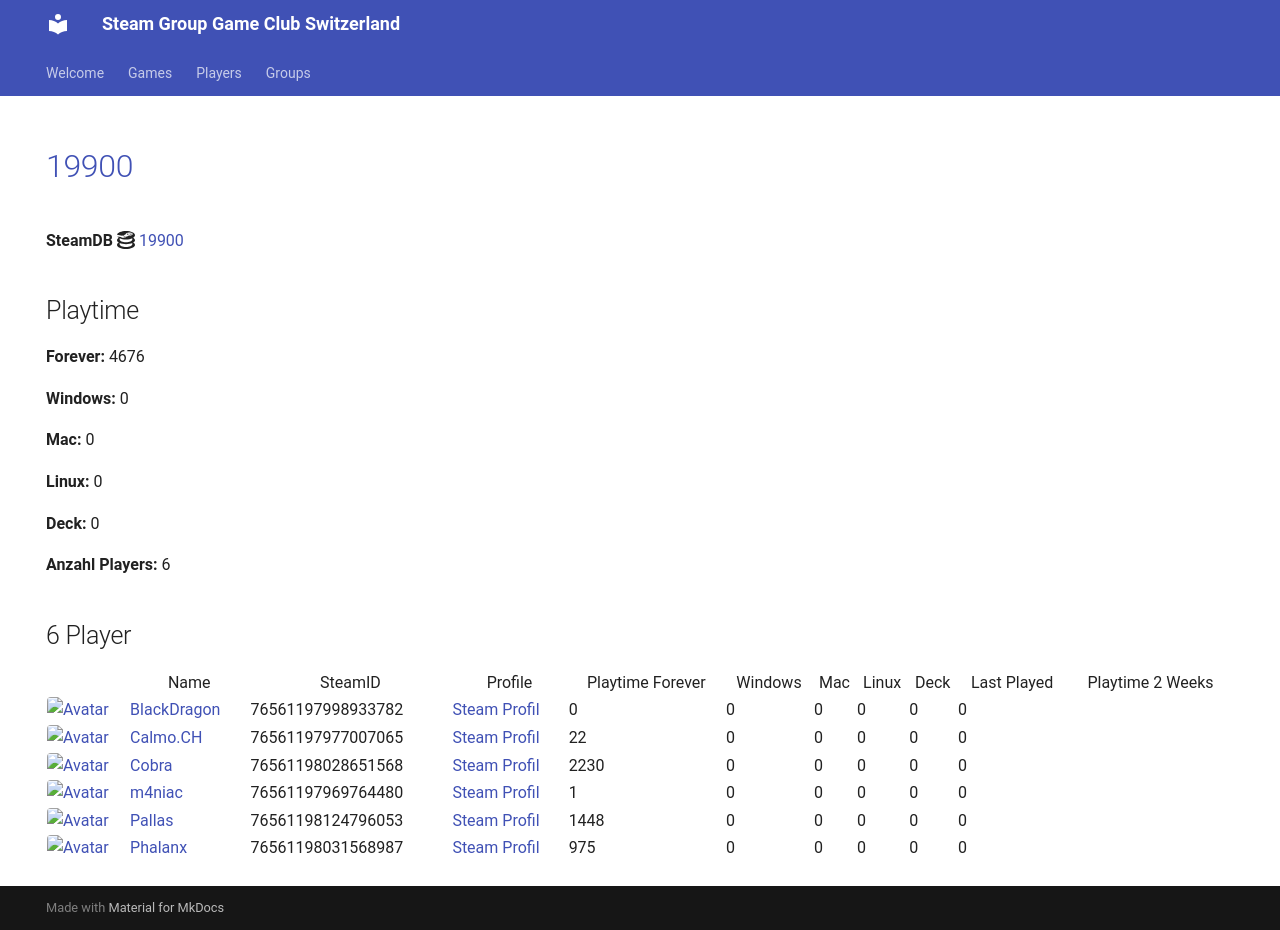

repository: Game-Club-Switzerland/steam.gameclub.ch · page: game/19900/index.html · generator: mkdocs

---
hide:
  - navigation
  - toc
---
# <a href="https://store.steampowered.com/app/19900">19900</a>

**SteamDB :simple-steamdb:** <a href="https://steamdb.info/app/19900">19900</a>

## Playtime

**Forever:** 4676

**Windows:** 0

**Mac:** 0

**Linux:** 0

**Deck:** 0

**Anzahl Players:** 6
## 6 Player

<table id="charts-table" class="display" style="width:100%">
            <thead>
                <tr>
                    <th></th>
                    <th>Name</th>
                    <th>SteamID</th>
                    <th>Profile</th>
                    <th>Playtime Forever</th>
                    <th>Windows</th>
                    <th>Mac</th>
                    <th>Linux</th>
                    <th>Deck</th>
                    <th>Last Played</th>
                    <th>Playtime 2 Weeks</th>
                </tr>
            </thead>
            <tbody>
        <tr>
<td><a href="/player/76561197998933782" target="_blank" title="BlackDragon"><img src="https://avatars.steamstatic.com/2d67419dcbddc68d0d0f649777d0c77c84528b89_full.jpg" alt="Avatar" style="width:48px;height:48px;border-radius:4px;"></a></td><td><a href="/player/76561197998933782" target="_blank" title="BlackDragon">BlackDragon</a></td><td>76561197998933782</td><td><a href="https://steamcommunity.com/profiles/76561197998933782/" target="_blank">Steam Profil</a></td><td>0</td><td>0</td><td>0</td><td>0</td><td>0</td><td>0</td><td></td></tr>
<tr>
<td><a href="/player/76561198028651568" target="_blank" title="Cobra"><img src="https://avatars.steamstatic.com/3c5fb53c689fc5ff3c994f355a8a96a9ab9fca33_full.jpg" alt="Avatar" style="width:48px;height:48px;border-radius:4px;"></a></td><td><a href="/player/76561198028651568" target="_blank" title="Cobra">Cobra</a></td><td>76561198028651568</td><td><a href="https://steamcommunity.com/id/MasterCobra/" target="_blank">Steam Profil</a></td><td>2230</td><td>0</td><td>0</td><td>0</td><td>0</td><td>0</td><td></td></tr>
<tr>
<td><a href="/player/76561197969764480" target="_blank" title="m4niac"><img src="https://avatars.steamstatic.com/7d4a07b7909b83ce6e61db85a98ab4e315c3e6b2_full.jpg" alt="Avatar" style="width:48px;height:48px;border-radius:4px;"></a></td><td><a href="/player/76561197969764480" target="_blank" title="m4niac">m4niac</a></td><td>76561197969764480</td><td><a href="https://steamcommunity.com/profiles/76561197969764480/" target="_blank">Steam Profil</a></td><td>1</td><td>0</td><td>0</td><td>0</td><td>0</td><td>0</td><td></td></tr>
<tr>
<td><a href="/player/76561198124796053" target="_blank" title="Pallas"><img src="https://avatars.steamstatic.com/4630dfff0852bfa9ba5d90058491e1b218af8dd6_full.jpg" alt="Avatar" style="width:48px;height:48px;border-radius:4px;"></a></td><td><a href="/player/76561198124796053" target="_blank" title="Pallas">Pallas</a></td><td>76561198124796053</td><td><a href="https://steamcommunity.com/profiles/76561198124796053/" target="_blank">Steam Profil</a></td><td>1448</td><td>0</td><td>0</td><td>0</td><td>0</td><td>0</td><td></td></tr>
<tr>
<td><a href="/player/76561197977007065" target="_blank" title="Calmo.CH"><img src="https://avatars.steamstatic.com/d5f87817aa0e703dfdb751872ff2545763312145_full.jpg" alt="Avatar" style="width:48px;height:48px;border-radius:4px;"></a></td><td><a href="/player/76561197977007065" target="_blank" title="Calmo.CH">Calmo.CH</a></td><td>76561197977007065</td><td><a href="https://steamcommunity.com/profiles/76561197977007065/" target="_blank">Steam Profil</a></td><td>22</td><td>0</td><td>0</td><td>0</td><td>0</td><td>0</td><td></td></tr>
<tr>
<td><a href="/player/76561198031568987" target="_blank" title="Phalanx"><img src="https://avatars.steamstatic.com/c1386d46ab8023a869a0dad9c7c10f126814af98_full.jpg" alt="Avatar" style="width:48px;height:48px;border-radius:4px;"></a></td><td><a href="/player/76561198031568987" target="_blank" title="Phalanx">Phalanx</a></td><td>76561198031568987</td><td><a href="https://steamcommunity.com/id/Stereoclip/" target="_blank">Steam Profil</a></td><td>975</td><td>0</td><td>0</td><td>0</td><td>0</td><td>0</td><td></td></tr>
</tbody>
</table>
